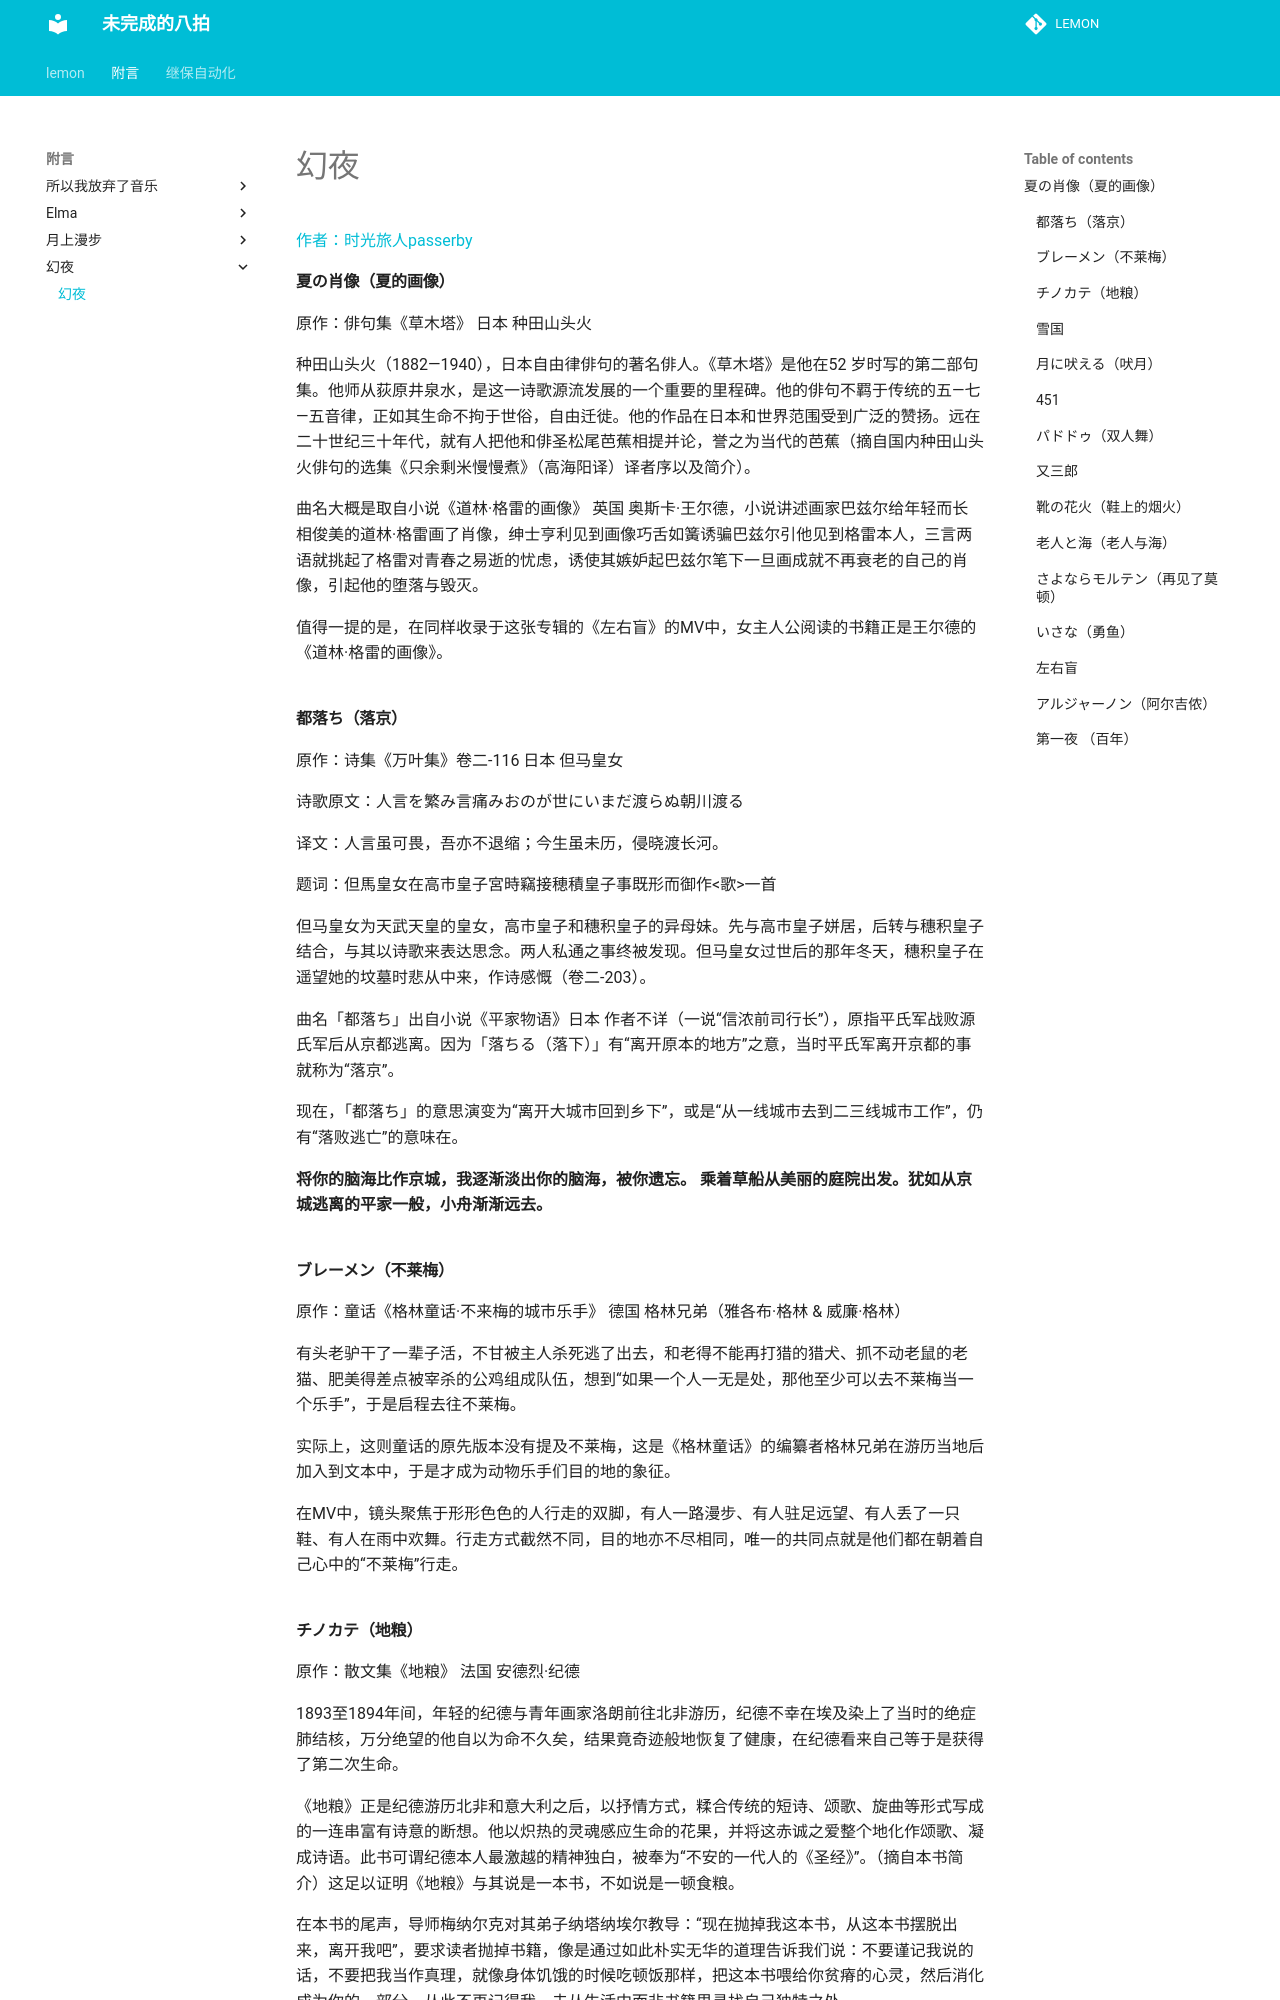

repository: miaolianlemon/lemon · page: 附言/幻夜/幻夜/index.html · generator: mkdocs

[作者：时光旅人passerby](https://www.bilibili.com/read/cv21395710?spm_id_from=333.999.0.0) 

#### 夏の肖像（夏的画像）

原作：俳句集《草木塔》 日本 种田山头火

种田山头火（1882—1940），日本自由律俳句的著名俳人。《草木塔》是他在52 岁时写的第二部句集。他师从荻原井泉水，是这一诗歌源流发展的一个重要的里程碑。他的俳句不羁于传统的五—七—五音律，正如其生命不拘于世俗，自由迁徙。他的作品在日本和世界范围受到广泛的赞扬。远在二十世纪三十年代，就有人把他和俳圣松尾芭蕉相提并论，誉之为当代的芭蕉（摘自国内种田山头火俳句的选集《只余剩米慢慢煮》（高海阳译）译者序以及简介）。

曲名大概是取自小说《道林·格雷的画像》 英国 奥斯卡·王尔德，小说讲述画家巴兹尔给年轻而长相俊美的道林·格雷画了肖像，绅士亨利见到画像巧舌如簧诱骗巴兹尔引他见到格雷本人，三言两语就挑起了格雷对青春之易逝的忧虑，诱使其嫉妒起巴兹尔笔下一旦画成就不再衰老的自己的肖像，引起他的堕落与毁灭。

值得一提的是，在同样收录于这张专辑的《左右盲》的MV中，女主人公阅读的书籍正是王尔德的《道林·格雷的画像》。

## 

#### 都落ち（落京）

原作：诗集《万叶集》卷二-116 日本 但马皇女

诗歌原文：人言を繁み言痛みおのが世にいまだ渡らぬ朝川渡る

译文：人言虽可畏，吾亦不退缩；今生虽未历，侵晓渡长河。

题词：但馬皇女在高市皇子宮時竊接穂積皇子事既形而御作<歌>一首

但马皇女为天武天皇的皇女，高市皇子和穗积皇子的异母妹。先与高市皇子姘居，后转与穗积皇子结合，与其以诗歌来表达思念。两人私通之事终被发现。但马皇女过世后的那年冬天，穗积皇子在遥望她的坟墓时悲从中来，作诗感慨（卷二-203）。

曲名「都落ち」出自小说《平家物语》日本 作者不详（一说“信浓前司行长”），原指平氏军战败源氏军后从京都逃离。因为「落ちる（落下）」有“离开原本的地方”之意，当时平氏军离开京都的事就称为“落京”。

现在，「都落ち」的意思演变为“离开大城市回到乡下”，或是“从一线城市去到二三线城市工作”，仍有“落败逃亡”的意味在。

**将你的脑海比作京城，我逐渐淡出你的脑海，被你遗忘。 乘着草船从美丽的庭院出发。犹如从京城逃离的平家一般，小舟渐渐远去。**

## 

#### ブレーメン（不莱梅）

原作：童话《格林童话·不来梅的城市乐手》 德国 格林兄弟（雅各布·格林 & 威廉·格林）

有头老驴干了一辈子活，不甘被主人杀死逃了出去，和老得不能再打猎的猎犬、抓不动老鼠的老猫、肥美得差点被宰杀的公鸡组成队伍，想到“如果一个人一无是处，那他至少可以去不莱梅当一个乐手”，于是启程去往不莱梅。

实际上，这则童话的原先版本没有提及不莱梅，这是《格林童话》的编纂者格林兄弟在游历当地后加入到文本中，于是才成为动物乐手们目的地的象征。

在MV中，镜头聚焦于形形色色的人行走的双脚，有人一路漫步、有人驻足远望、有人丢了一只鞋、有人在雨中欢舞。行走方式截然不同，目的地亦不尽相同，唯一的共同点就是他们都在朝着自己心中的“不莱梅”行走。

## 

#### チノカテ（地粮）

原作：散文集《地粮》 法国 安德烈·纪德

1893至1894年间，年轻的纪德与青年画家洛朗前往北非游历，纪德不幸在埃及染上了当时的绝症肺结核，万分绝望的他自以为命不久矣，结果竟奇迹般地恢复了健康，在纪德看来自己等于是获得了第二次生命。

《地粮》正是纪德游历北非和意大利之后，以抒情方式，糅合传统的短诗、颂歌、旋曲等形式写成的一连串富有诗意的断想。他以炽热的灵魂感应生命的花果，并将这赤诚之爱整个地化作颂歌、凝成诗语。此书可谓纪德本人最激越的精神独白，被奉为“不安的一代人的《圣经》”。（摘自本书简介）这足以证明《地粮》与其说是一本书，不如说是一顿食粮。

在本书的尾声，导师梅纳尔克对其弟子纳塔纳埃尔教导：“现在抛掉我这本书，从这本书摆脱出来，离开我吧”，要求读者抛掉书籍，像是通过如此朴实无华的道理告诉我们说：不要谨记我说的话，不要把我当作真理，就像身体饥饿的时候吃顿饭那样，把这本书喂给你贫瘠的心灵，然后消化成为你的一部分，从此不再记得我，去从生活中而非书籍里寻找自己独特之处。

##
